pico-8 play session: mixed d-pad (fixed 12-tick cycle)

[t = 2 s] mixed d-pad (1.2s cycle ×~1): → ← ↑ ↓ + 🅾/❎ taps, ~2s
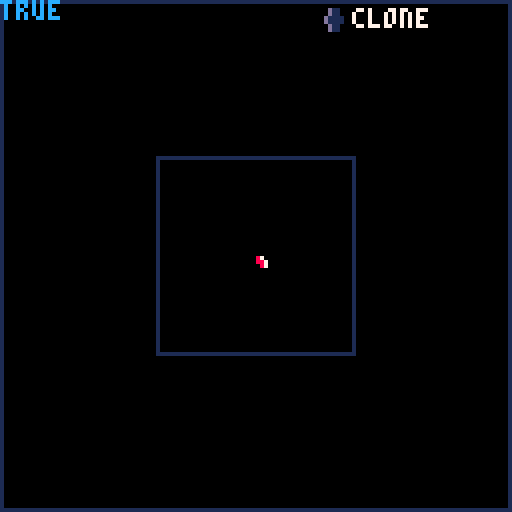
[t = 6 s] mixed d-pad (1.2s cycle ×~5): → ← ↑ ↓ + 🅾/❎ taps, ~6s
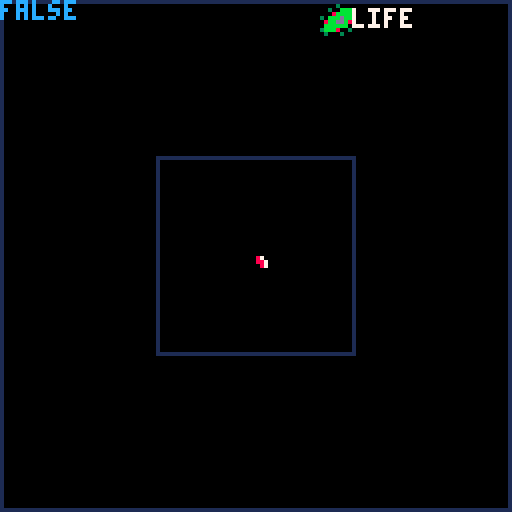
[t = 8 s] mixed d-pad (1.2s cycle ×~6): → ← ↑ ↓ + 🅾/❎ taps, ~8s
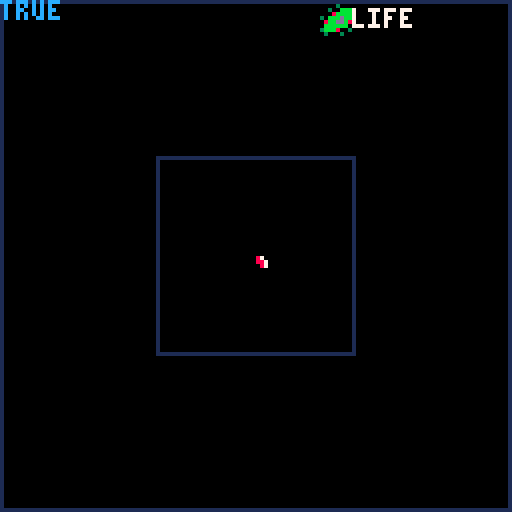

pico-8 cartridge
version 27
__lua__
function _init()
	selected=0
	conway=false
	ispaused=false
	mousex=0
	mousey=0
	offsetx=40
	offsety=40
	gridx=128-offsetx*2
	gridy=128-offsety*2
	grid={}
	grid.col=0
	grid.visited=false
	for n=1,gridx*gridy do
		add(grid,{col=0,visited=false})
	end
end

function _update()
 if ispaused==false then
	 if conway==false then
	 	stdupdate()
	 else
	  conupdate()
	 end
	end
	control()
end

function _draw()
	cls()
	map()
	poke(24365,1)
	--cursor()
	x=0
	y=0
	for g in all(grid) do
		pset(x+offsetx,y+offsety,g.col)
		x+=1
		if x==gridx then
			x=0
			y+=1
		end
	end
	rect(0,0,127,127,1)
	rect(offsetx-1,offsety-1,
	gridx+offsetx,gridy+offsety,1)
	ui()
	getmouse()
	spr(32,mousex,mousey)
	
	print(ispaused,0,0,12)
end
-->8
--logic
function checkelement()
		
	if grid[t].col==4 then
		wood()		 
	elseif grid[t].col==5 then
		stone()
	elseif grid[t].col==7 then
		smoke()
	elseif grid[t].col==8 then
		fire()
	elseif grid[t].col==10 then
		sand()
	elseif grid[t].col==12 then
		water()
	
	end
end


function water()
	--gravity
	if grid[t+gridx].col==0 then
		grid[t].col=0
		grid[t].visited=true
		grid[t+gridx].col=12
		grid[t+gridx].visited=true
	elseif grid[t+1].col==0 then
		grid[t].col=0
		grid[t].visited=true
		grid[t+1].col=12
		grid[t+1].visited=true
	elseif grid[t-1].col==0 then
		grid[t].col=0
		grid[t].visited=true
		grid[t-1].col=12
		grid[t-1].visited=true
	end 
end
function wood() 
end
function stone() 
end
function fire() 
end
function smoke() 
	if t>gridx and grid[t-gridx].col==0  then
		grid[t].col=0
		grid[t].visited=true
		grid[t-gridx].col=7
		grid[t-gridx].visited=true
	elseif t>gridx and grid[t+1].col==0 and t>0 then
		grid[t].col=0
		grid[t].visited=true
		grid[t+1].col=7
		grid[t+1].visited=true
	elseif t>gridx and grid[t-1].col==0 and t>0 then
		grid[t].col=0
		grid[t].visited=true
		grid[t-1].col=7
		grid[t-1].visited=true
	end 
end

function sand()
 --gravity
	if grid[t+gridx].col==0 then
		grid[t].col=0
		grid[t].visited=true
		grid[t+gridx].col=10
		grid[t+gridx].visited=true
	elseif grid[t+1+gridx].col==0 then
		grid[t].col=0
		grid[t].visited=true
		grid[t+1+gridx].col=10
		grid[t+1+gridx].visited=true
	elseif grid[t-1+gridx].col==0 then
		grid[t].col=0
		grid[t].visited=true
		grid[t-1+gridx].col=10
		grid[t-1+gridx].visited=true
	--water
	elseif grid[t+gridx].col==12 then
		grid[t].col=12
		grid[t].visited=true
		grid[t+gridx].col=10
		grid[t+gridx].visited=true
	end
end
-->8
--ui
function ui()
	if selected==0 then
	 name="void"
	elseif selected==1 then
	 name="clone"
	elseif selected==2 then
	 name="virus"
	elseif selected==3 then
	 name="life"
	elseif selected==4 then
	 name="wood"
	elseif selected==5 then
	 name="stone"
	elseif selected==6 then
	 name="iron"
	elseif selected==7 then
	 name="smoke"
	elseif selected==8 then
	 name="lava"
	elseif selected==9 then
	 name="fire"
	elseif selected==10 then
	 name="sand"
	elseif selected==11 then
	 name="acid"
	elseif selected==12 then
	 name="water"
	elseif selected==13 then
	 name="girder"
	elseif selected==14 then
	 name="eraser"
	elseif selected==15 then
	 name="player"
	
	end
	print(name,88,2,7)
	spr(selected+16,80,1)
end


-->8
--conway's game of life
function life(t)

neighbours=getneighbours()
if neighbours<2 or 
			neighbours>3 then
 grid[t].col=0
end
end

function voidlife(t)
neighbours=getneighbours()
if neighbours==3 then
 grid[t].col=3
end
end

function getneighbours()
 n=0
if grid[t-gridx].col==3 then
	n+=1
	end
if grid[t+gridx].col==3 then
	n+=1
	end
if grid[t+1].col==3 then
	n+=1
	end
if grid[t-1].col==3 then
	n+=1
end

if grid[t-1+gridx].col==3 then
	n+=1
end
if grid[t+1+gridx].col==3 then
	n+=1
end
if grid[t-1-gridx].col==3 then
	n+=1
end
if grid[t+1-gridx].col==3 then
	n+=1
end 
 return n
end

function lifelogic()
if tempg[t].col==3 then
		life(t)
elseif conway==true then
	 if t>tempg+1 and 
	 t<gridx*gridy-1 then
	 	voidlife(t)
	 end
	end
end
-->8
--user
function	getmouse()
 mousex=stat(32)
 mousey=stat(33)
	
end

function control()
	if stat(34)==1 then
		if mousex >offsetx 
		and mousex<offsetx+gridx
		and mousey >offsety 
		and mousey<offsety+gridy then
			drop=(mousex-offsetx)+
			((mousey-offsety)*gridx)
			grid[drop].col=selected
			
			if selected==3then
				conway=true
			end
			
		end
	elseif btnp(0) then
	 selected-=1
	 if selected<0 then
	 	selected=16
	 end
	elseif btnp(1) then
	 selected+=1
	 if selected>16 then
	 	selected=0
	 end
	
	
	elseif btnp(2) then
		if ispaused==true then
	 ispaused=false
	 else
	 ispaused=true
	 end
	end
end
-->8
--update
function stdupdate()
for x=1,gridx-1 do
		for y=0,gridy-2 do
			t=x+(y*gridx)
			if grid[t].visited==false then
				checkelement()
			end
		end
	end
	
	for g in all(grid) do
		g.visited = false
	end
end
function conupdate()
 tempg=grid
 for x=1,gridx-1 do
		for y=0,gridy-2 do
			t=x+(y*gridx)
			lifelogic()
		end
	end
	grid=tempg
end
__gfx__
00000000600000060000000000000000000000000000000000000000000000000000000000000000000000000000000000000000000000000000000000000000
00000000000000000000000000000000000000000000000000000000000000000000000000000000000000000000000000000000000000000000000000000000
00700700000000000000000000000000000000000000000000000000000000000000000000000000000000000000000000000000000000000000000000000000
00077000000000000000000000000000000000000000000000000000000000000000000000000000000000000000000000000000000000000000000000000000
00077000000000000000000000000000000000000000000000000000000000000000000000000000000000000000000000000000000000000000000000000000
00700700000000000000000000000000000000000000000000000000000000000000000000000000000000000000000000000000000000000000000000000000
00000000000000000000000000000000000000000000000000000000000000000000000000000000000000000000000000000000000000000000000000000000
00000000600000060000000000000000000000000000000000000000000000000000000000000000000000000000000000000000000000000000000000000000
0000000000000000000000000000300005444000000000000000000000000000000800000000000000009aa000003b00000c0000000000000000566600000000
0000010000d1100000d00d0000300bbb0544400000000000056666660066670000880000000088000009aa000000000000cc000000000000000266669ffffff0
0000001000d110000d0220d00008bbbb0544400b0555555005666766067756000088800000088800009aa0003bbbbb3b00ccc000000000000002e6669ffffff0
000000100d1111000022220030bbbdbb045f40b3565d5d550566766666666666088888000088980009aa00003b0b0b000ccccc0015d5d5d0002eee669f0ff0f0
000000100d1111000022220008bbddb8045544005555555505666666677767670888980008899880009a00003bbbbb000ccc6c002d5d5d50002eeee09ffffff0
0100010000d110000d0220d00bbbbbb0044440005d556550000566006756675600899800889999880009a0003bbbbb0000c66c000000000002eeeee09ff09ff0
0011100000d1100000d00d003bbb80030445400000005500005666600666066000888800899ca98800009a003b0b0b0000cccc000000000002eeee0009ffff00
000000000000000000000000030003000445400000000000056666660000000000000000899cc9880009a00000000000000000000000000000eee00000000000
87000000000000000000000000000000000000000000000000000000000000000000000000000000000000000000000000000000000000000000000000000000
88700000000000000000000000000000000000000000000000000000000000000000000000000000000000000000000000000000000000000000000000000000
08700000000000000000000000000000000000000000000000000000000000000000000000000000000000000000000000000000000000000000000000000000
00000000000000000000000000000000000000000000000000000000000000000000000000000000000000000000000000000000000000000000000000000000
00000000000000000000000000000000000000000000000000000000000000000000000000000000000000000000000000000000000000000000000000000000
00000000000000000000000000000000000000000000000000000000000000000000000000000000000000000000000000000000000000000000000000000000
00000000000000000000000000000000000000000000000000000000000000000000000000000000000000000000000000000000000000000000000000000000
00000000000000000000000000000000000000000000000000000000000000000000000000000000000000000000000000000000000000000000000000000000
000000000000000005444000000c0000000000000000300000000000000000000000000000000000000000000000000000000000000000000000000000000000
00008800000000000544400000cc00000066670000300bbb00000000000000000000000000000000000000000000000000000000000000000000000000000000
00088800055555500544400b00ccc000067756000008bbbb00000000000000000000000000000000000000000000000000000000000000000000000000000000
00889800565d5d55045f40b30ccccc006666666630bbbdbb00000000000000000000000000000000000000000000000000000000000000000000000000000000
0889988055555555045544000ccc6c006777676708bbddb800000000000000000000000000000000000000000000000000000000000000000000000000000000
889999885d5565500444400000c66c00675667560bbbbbb000000000000000000000000000000000000000000000000000000000000000000000000000000000
899ca988000055000445400000cccc00066606603bbb800300000000000000000000000000000000000000000000000000000000000000000000000000000000
899cc988000000000445400000000000000000000300030000000000000000000000000000000000000000000000000000000000000000000000000000000000
00000000000000000000000000000000000000000000000000000000000000000000000000000000000000000000000000000000000000000000000000000000
00000000000000000000000000000000000000000000000000000000000000000000000000000000000000000000000000000000000000000000000000000000
00000000000000000000000000000000000000000000000000000000000000000000000000000000000000000000000000000000000000000000000000000000
00777770000000000000000000000000000000000000000000000000000000000000000000000000000000000000000000000000000000000000000000000000
07777777000000000000000000000000000000000000000000000000000000000000000000000000000000000000000000000000000000000000000000000000
77777777000000000000000000000000000000000000000000000000000000000000000000000000000000000000000000000000000000000000000000000000
77607607700000000000000000000000000000000000000000000000000000000000000000000000000000000000000000000000000000000000000000000000
77007007700000000000000000000000000000000000000000000000000000000000000000000000000000000000000000000000000000000000000000000000
77777777677777700000000000000000000000000000000000000000000000000000000000000000000000000000000000000000000000000000000000000000
07700076777777770000000000000000000000000000000000000000000000000000000000000000000000000000000000000000000000000000000000000000
00777767777777770000000000000000000000000000000000000000000000000000000000000000000000000000000000000000000000000000000000000000
00066677777777770000000000000000000000000000000000000000000000000000000000000000000000000000000000000000000000000000000000000000
00077777776607770000000000000000000000000000000000000000000000000000000000000000000000000000000000000000000000000000000000000000
00077707776607770000000000000000000000000000000000000000000000000000000000000000000000000000000000000000000000000000000000000000
00077707770607770000000000000000000000000000000000000000000000000000000000000000000000000000000000000000000000000000000000000000
00007700770000770000000000000000000000000000000000000000000000000000000000000000000000000000000000000000000000000000000000000000
